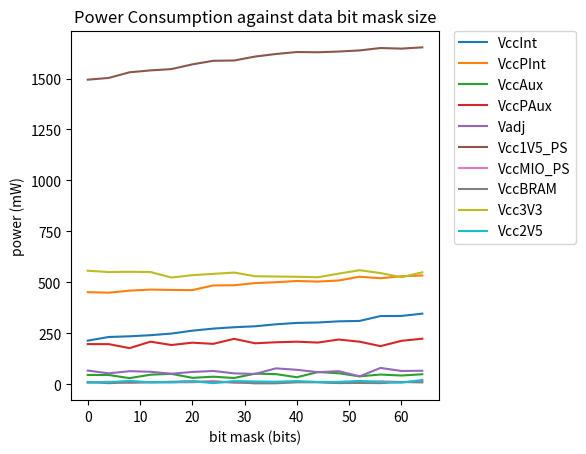

Write Python code to recreate this figure.
import matplotlib.pyplot as plt
import math

size = [0xFFFFFFFFFFFFFFFF,
0x0FFFFFFFFFFFFFFF,
0x00FFFFFFFFFFFFFF,
0x000FFFFFFFFFFFFF,
0x0000FFFFFFFFFFFF,
0x00000FFFFFFFFFFF,
0x000000FFFFFFFFFF,
0x0000000FFFFFFFFF,
0x00000000FFFFFFFF,
0x000000000FFFFFFF,
0x0000000000FFFFFF,
0x00000000000FFFFF,
0x000000000000FFFF,
0x0000000000000FFF,
0x00000000000000FF,
0x000000000000000F,
0x0000000000000000
]

VccInt    = [346.7,
335.4,
334.8,
310.9,
309.0,
303.2,
301.2,
294.4,
284.7,
280.0,
273.3,
263.1,
248.9,
241.0,
235.5,
232.1,
214.3
]
VccPInt   = [534.0,
530.1,
520.3,
527.8,
509.3,
503.9,
506.8,
500.8,
496.5,
485.9,
485.0,
462.1,
462.9,
464.7,
459.4,
449.5,
452.0
]
VccAux    = [49.4,
43.0,
48.0,
39.1,
54.3,
60.0,
34.6,
50.1,
52.2,
31.0,
37.4,
31.8,
51.5,
47.2,
30.3,
45.8,
45.8
]
VccPAux   = [223.7,
213.3,
187.3,
209.1,
219.6,
204.8,
209.1,
206.3,
201.2,
223.1,
198.5,
204.2,
192.8,
209.2,
177.5,
197.1,
197.2
]
Vadj      = [66.5,
65.6,
80.3,
39.1,
64.5,
59.6,
71.3,
78.2,
50.8,
53.8,
65.5,
60.6,
51.8,
61.6,
64.5,
53.8,
67.5
]
Vcc1V5_PS = [1652.8,
1646.6,
1649.5,
1637.8,
1632.2,
1628.8,
1629.9,
1620.2,
1607.6,
1588.4,
1586.9,
1569.4,
1546.2,
1539.8,
1530.5,
1502.8,
1494.3
]
VccMIO_PS = [14.8,
11.3,
14.8,
9.8,
6.3,
11.3,
12.0,
9.1,
8.4,
7.0,
16.9,
9.9,
9.8,
10.5,
7.0,
12.7,
8.4
]
VccBRAM   = [9.4,
11.4,
5.9,
6.7,
6.2,
9.8,
9.8,
5.1,
4.7,
11.4,
9.8,
14.9,
12.6,
9.8,
9.8,
5.5,
11.4
]
Vcc3V3    = [549.5,
525.1,
545.7,
559.7,
542.9,
525.1,
527.6,
528.7,
530.2,
548.0,
541.8,
535.3,
523.8,
550.8,
552.0,
550.8,
557.2
]
Vcc2V5    = [21.6,
7.9,
11.8,
16.7,
11.8,
11.8,
15.7,
12.8,
13.8,
15.7,
5.9,
14.7,
9.8,
9.8,
16.7,
10.8,
8.8
]

size = [math.log((x+1),2.0) for x in size]

plt.plot(size,VccInt,label='VccInt')
plt.plot(size,VccPInt,label='VccPInt')
plt.plot(size,VccAux,label='VccAux')
plt.plot(size,VccPAux,label='VccPAux')
plt.plot(size,Vadj,label='Vadj')
plt.plot(size,Vcc1V5_PS,label='Vcc1V5_PS')
plt.plot(size,VccMIO_PS,label='VccMIO_PS')
plt.plot(size,VccBRAM,label='VccBRAM')
plt.plot(size,Vcc3V3,label='Vcc3V3')
plt.plot(size,Vcc2V5,label='Vcc2V5')
plt.xlabel('bit mask (bits)')
plt.ylabel('power (mW)')
plt.title('Power Consumption against data bit mask size')
plt.legend(bbox_to_anchor=(1.04,1),loc=2,borderaxespad=0)

plt.subplots_adjust(right=0.7)

plt.show()
